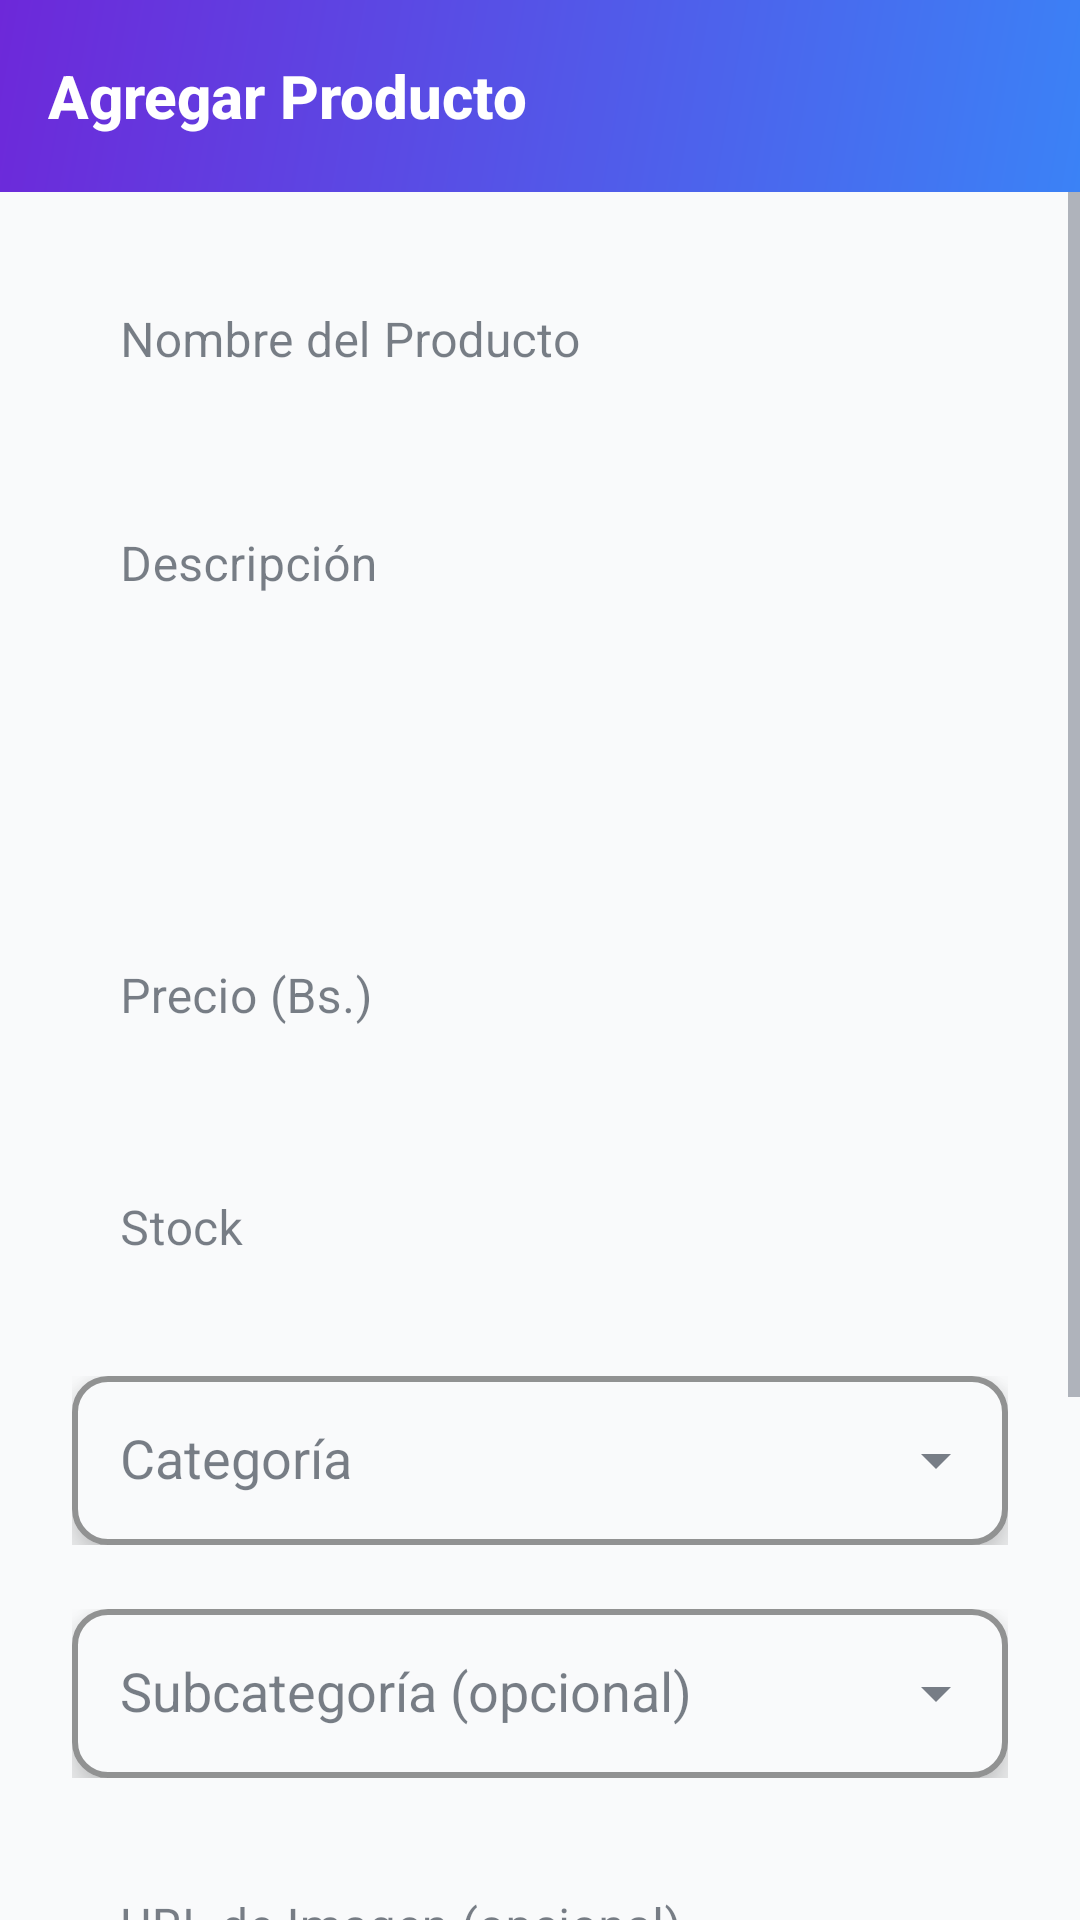

Reconstruct the res/layout file that produces this screen, plus the resources it refers to.
<!-- AndroidManifest.xml: application theme Theme.MARKETLINK -->
<!-- res/layout/fragment_add_edit_product.xml -->
<?xml version="1.0" encoding="utf-8"?>
<androidx.coordinatorlayout.widget.CoordinatorLayout xmlns:android="http://schemas.android.com/apk/res/android"
    xmlns:app="http://schemas.android.com/apk/res-auto"
    android:layout_width="match_parent"
    android:layout_height="match_parent"
    android:background="@color/colorBackground">

    <LinearLayout
        android:layout_width="match_parent"
        android:layout_height="match_parent"
        android:orientation="vertical">

        
        <com.google.android.material.appbar.AppBarLayout
            android:layout_width="match_parent"
            android:layout_height="wrap_content"
            android:background="@drawable/bg_gradient_appbar"
            android:elevation="8dp"
            app:elevation="8dp">

            <androidx.appcompat.widget.Toolbar
                android:id="@+id/toolbar"
                android:layout_width="match_parent"
                android:layout_height="?attr/actionBarSize"
                android:background="@android:color/transparent"
                app:title="Agregar Producto"
                app:titleTextColor="@color/white"
                app:titleTextAppearance="@style/TextAppearance.MarketLink.Toolbar.Title"
                app:navigationIconTint="@color/white"
                app:theme="@style/ThemeOverlay.AppCompat.Dark.ActionBar" />

        </com.google.android.material.appbar.AppBarLayout>

        <ScrollView
            android:layout_width="match_parent"
            android:layout_height="match_parent"
            android:fillViewport="true">

            <LinearLayout
                android:layout_width="match_parent"
                android:layout_height="wrap_content"
                android:orientation="vertical"
                android:paddingStart="24dp"
                android:paddingEnd="24dp"
                android:paddingTop="16dp"
                android:paddingBottom="24dp">

        
        <com.google.android.material.textfield.TextInputLayout
            android:layout_width="match_parent"
            android:layout_height="wrap_content"
            android:hint="Nombre del Producto"
            style="@style/Widget.MarketLink.TextInputLayout"
            android:layout_marginBottom="16dp"
            app:boxStrokeWidth="2dp"
            app:boxStrokeWidthFocused="2dp"
            app:boxBackgroundColor="?attr/colorSurface">

            <com.google.android.material.textfield.TextInputEditText
                android:id="@+id/et_nombre"
                android:layout_width="match_parent"
                android:layout_height="wrap_content"
                android:inputType="text"
                android:minHeight="56dp"
                android:paddingStart="16dp"
                android:paddingEnd="16dp"
                android:paddingTop="16dp"
                android:paddingBottom="16dp"
                android:background="@android:color/transparent" />

        </com.google.android.material.textfield.TextInputLayout>

        
        <com.google.android.material.textfield.TextInputLayout
            android:layout_width="match_parent"
            android:layout_height="wrap_content"
            android:hint="Descripción"
            style="@style/Widget.MarketLink.TextInputLayout"
            android:layout_marginBottom="16dp"
            app:boxStrokeWidth="2dp"
            app:boxStrokeWidthFocused="2dp"
            app:boxBackgroundColor="?attr/colorSurface">

            <com.google.android.material.textfield.TextInputEditText
                android:id="@+id/et_descripcion"
                android:layout_width="match_parent"
                android:layout_height="wrap_content"
                android:inputType="textMultiLine"
                android:minLines="3"
                android:gravity="top"
                android:minHeight="120dp"
                android:paddingStart="16dp"
                android:paddingEnd="16dp"
                android:paddingTop="16dp"
                android:paddingBottom="16dp"
                android:background="@android:color/transparent" />

        </com.google.android.material.textfield.TextInputLayout>

        
        <com.google.android.material.textfield.TextInputLayout
            android:layout_width="match_parent"
            android:layout_height="wrap_content"
            android:hint="Precio (Bs.)"
            style="@style/Widget.MarketLink.TextInputLayout"
            android:layout_marginBottom="16dp"
            app:boxStrokeWidth="2dp"
            app:boxStrokeWidthFocused="2dp"
            app:boxBackgroundColor="?attr/colorSurface"
            app:prefixText="Bs. ">

            <com.google.android.material.textfield.TextInputEditText
                android:id="@+id/et_precio"
                android:layout_width="match_parent"
                android:layout_height="wrap_content"
                android:inputType="numberDecimal"
                android:minHeight="56dp"
                android:paddingStart="16dp"
                android:paddingEnd="16dp"
                android:paddingTop="16dp"
                android:paddingBottom="16dp"
                android:background="@android:color/transparent" />

        </com.google.android.material.textfield.TextInputLayout>

        
        <com.google.android.material.textfield.TextInputLayout
            android:layout_width="match_parent"
            android:layout_height="wrap_content"
            android:hint="Stock"
            style="@style/Widget.MarketLink.TextInputLayout"
            android:layout_marginBottom="16dp"
            app:boxStrokeWidth="2dp"
            app:boxStrokeWidthFocused="2dp"
            app:boxBackgroundColor="?attr/colorSurface">

            <com.google.android.material.textfield.TextInputEditText
                android:id="@+id/et_stock"
                android:layout_width="match_parent"
                android:layout_height="wrap_content"
                android:inputType="number"
                android:minHeight="56dp"
                android:paddingStart="16dp"
                android:paddingEnd="16dp"
                android:paddingTop="16dp"
                android:paddingBottom="16dp"
                android:background="@android:color/transparent" />

        </com.google.android.material.textfield.TextInputLayout>

        
        <com.google.android.material.textfield.TextInputLayout
            android:layout_width="match_parent"
            android:layout_height="wrap_content"
            android:hint="Categoría"
            style="@style/Widget.MarketLink.TextInputLayout"
            android:layout_marginBottom="16dp"
            app:boxStrokeWidth="2dp"
            app:boxStrokeWidthFocused="2dp"
            app:boxBackgroundColor="?attr/colorSurface"
            app:endIconMode="dropdown_menu">

            <com.google.android.material.textfield.MaterialAutoCompleteTextView
                android:id="@+id/actv_categoria"
                android:layout_width="match_parent"
                android:layout_height="wrap_content"
                android:minHeight="56dp"
                android:paddingStart="16dp"
                android:paddingEnd="16dp"
                android:paddingTop="16dp"
                android:paddingBottom="16dp"
                android:inputType="none"
                android:focusable="false"
                android:clickable="true" />

        </com.google.android.material.textfield.TextInputLayout>

        
        <com.google.android.material.textfield.TextInputLayout
            android:layout_width="match_parent"
            android:layout_height="wrap_content"
            android:hint="Subcategoría (opcional)"
            style="@style/Widget.MarketLink.TextInputLayout"
            android:layout_marginBottom="16dp"
            app:boxStrokeWidth="2dp"
            app:boxStrokeWidthFocused="2dp"
            app:boxBackgroundColor="?attr/colorSurface"
            app:endIconMode="dropdown_menu">

            <com.google.android.material.textfield.MaterialAutoCompleteTextView
                android:id="@+id/actv_subcategoria"
                android:layout_width="match_parent"
                android:layout_height="wrap_content"
                android:minHeight="56dp"
                android:paddingStart="16dp"
                android:paddingEnd="16dp"
                android:paddingTop="16dp"
                android:paddingBottom="16dp"
                android:inputType="none"
                android:focusable="false"
                android:clickable="true"
                android:enabled="false" />

        </com.google.android.material.textfield.TextInputLayout>

        
        <com.google.android.material.textfield.TextInputLayout
            android:layout_width="match_parent"
            android:layout_height="wrap_content"
            android:hint="URL de Imagen (opcional)"
            style="@style/Widget.MarketLink.TextInputLayout"
            android:layout_marginBottom="16dp"
            app:boxStrokeWidth="2dp"
            app:boxStrokeWidthFocused="2dp"
            app:boxBackgroundColor="?attr/colorSurface">

            <com.google.android.material.textfield.TextInputEditText
                android:id="@+id/et_imagen_url"
                android:layout_width="match_parent"
                android:layout_height="wrap_content"
                android:inputType="textUri"
                android:minHeight="56dp"
                android:paddingStart="16dp"
                android:paddingEnd="16dp"
                android:paddingTop="16dp"
                android:paddingBottom="16dp"
                android:background="@android:color/transparent" />

        </com.google.android.material.textfield.TextInputLayout>

        
        <com.google.android.material.card.MaterialCardView
            android:layout_width="match_parent"
            android:layout_height="wrap_content"
            android:layout_marginBottom="16dp"
            app:cardCornerRadius="8dp"
            app:cardElevation="2dp"
            app:cardBackgroundColor="?attr/colorSurface">

            <LinearLayout
                android:layout_width="match_parent"
                android:layout_height="wrap_content"
                android:orientation="horizontal"
                android:padding="16dp"
                android:gravity="center_vertical">

                <com.google.android.material.checkbox.MaterialCheckBox
                    android:id="@+id/cb_disponible"
                    android:layout_width="wrap_content"
                    android:layout_height="wrap_content"
                    android:checked="true"
                    android:text="Producto Disponible"
                    android:textSize="16sp"
                    android:textColor="@color/colorTextPrimary" />

            </LinearLayout>

        </com.google.android.material.card.MaterialCardView>

        
        <com.google.android.material.button.MaterialButton
            android:id="@+id/btn_guardar"
            android:layout_width="match_parent"
            android:layout_height="60dp"
            android:text="Guardar Producto"
            style="@style/Widget.MarketLink.Button"
            android:textSize="16sp"
            android:textStyle="bold"
            android:layout_marginTop="8dp"
            android:layout_marginBottom="16dp" />

    </LinearLayout>

</ScrollView>

        
        <ProgressBar
            android:id="@+id/progress_bar"
            android:layout_width="wrap_content"
            android:layout_height="wrap_content"
            android:layout_gravity="center"
            android:visibility="gone" />

    </LinearLayout>

</androidx.coordinatorlayout.widget.CoordinatorLayout>
<!-- resources referenced by this layout -->
<resources>
  <color name="colorBackground">#F9FAFB</color>
  <color name="colorTextPrimary">#1F2937</color>
  <color name="white">#FFFFFFFF</color>
  <!-- drawable bg_gradient_appbar (drawable) -->
  <?xml version="1.0" encoding="utf-8"?>
  <shape xmlns:android="http://schemas.android.com/apk/res/android"
      android:shape="rectangle">
      <gradient
          android:startColor="#3B82F6"
          android:endColor="#6D28D9"
          android:angle="135"
          android:type="linear" />
      <corners android:radius="0dp" />
  </shape>
  <style name="TextAppearance.MarketLink.Toolbar.Title" parent="TextAppearance.AppCompat.Title">
          <item name="android:textSize">20sp</item>
          <item name="android:textStyle">bold</item>
          <item name="android:textColor">@color/white</item>
      </style>
  <style name="Widget.MarketLink.Button" parent="Widget.Material3.Button">
          <item name="cornerRadius">12dp</item>
          <item name="android:elevation">4dp</item>
          <item name="backgroundTint">@color/colorPrimary</item>
      </style>
  <style name="Widget.MarketLink.TextInputLayout" parent="Widget.MaterialComponents.TextInputLayout.OutlinedBox">
          <item name="boxCornerRadiusTopStart">12dp</item>
          <item name="boxCornerRadiusTopEnd">12dp</item>
          <item name="boxCornerRadiusBottomStart">12dp</item>
          <item name="boxCornerRadiusBottomEnd">12dp</item>
          <item name="boxStrokeColor">@color/colorTextSecondary</item>
          <item name="boxStrokeWidth">2dp</item>
          <item name="boxStrokeWidthFocused">2dp</item>
          <item name="hintTextColor">@color/colorTextSecondary</item>
          <item name="boxBackgroundColor">@color/white</item>
          <item name="android:minHeight">56dp</item>
          <item name="android:layout_marginBottom">20dp</item>
      </style>
  <style name="Theme.MARKETLINK" parent="Base.Theme.MARKETLINK" />
  <color name="colorPrimary">#3B82F6</color>
  <color name="colorTextSecondary">#6B7280</color>
  <style name="Base.Theme.MARKETLINK" parent="Theme.Material3.DayNight.NoActionBar">
          
          <item name="colorPrimary">@color/colorPrimary</item>
          <item name="colorSecondary">@color/colorSecondary</item>
          <item name="colorTertiary">@color/colorAccent</item>
          <item name="android:colorBackground">@color/colorBackground</item>
          <item name="colorSurface">@color/colorSurface</item>
          <item name="colorOnSurface">@color/colorOnSurface</item>
          
          
          <item name="android:textColorPrimary">@color/colorTextPrimary</item>
          <item name="android:textColorSecondary">@color/colorTextSecondary</item>
          
          
          <item name="android:elevation">8dp</item>
      </style>
  <color name="colorSecondary">#9333EA</color>
  <color name="colorAccent">#14B8A6</color>
  <color name="colorSurface">#F9FAFB</color>
  <color name="colorOnSurface">#1F2937</color>
</resources>
